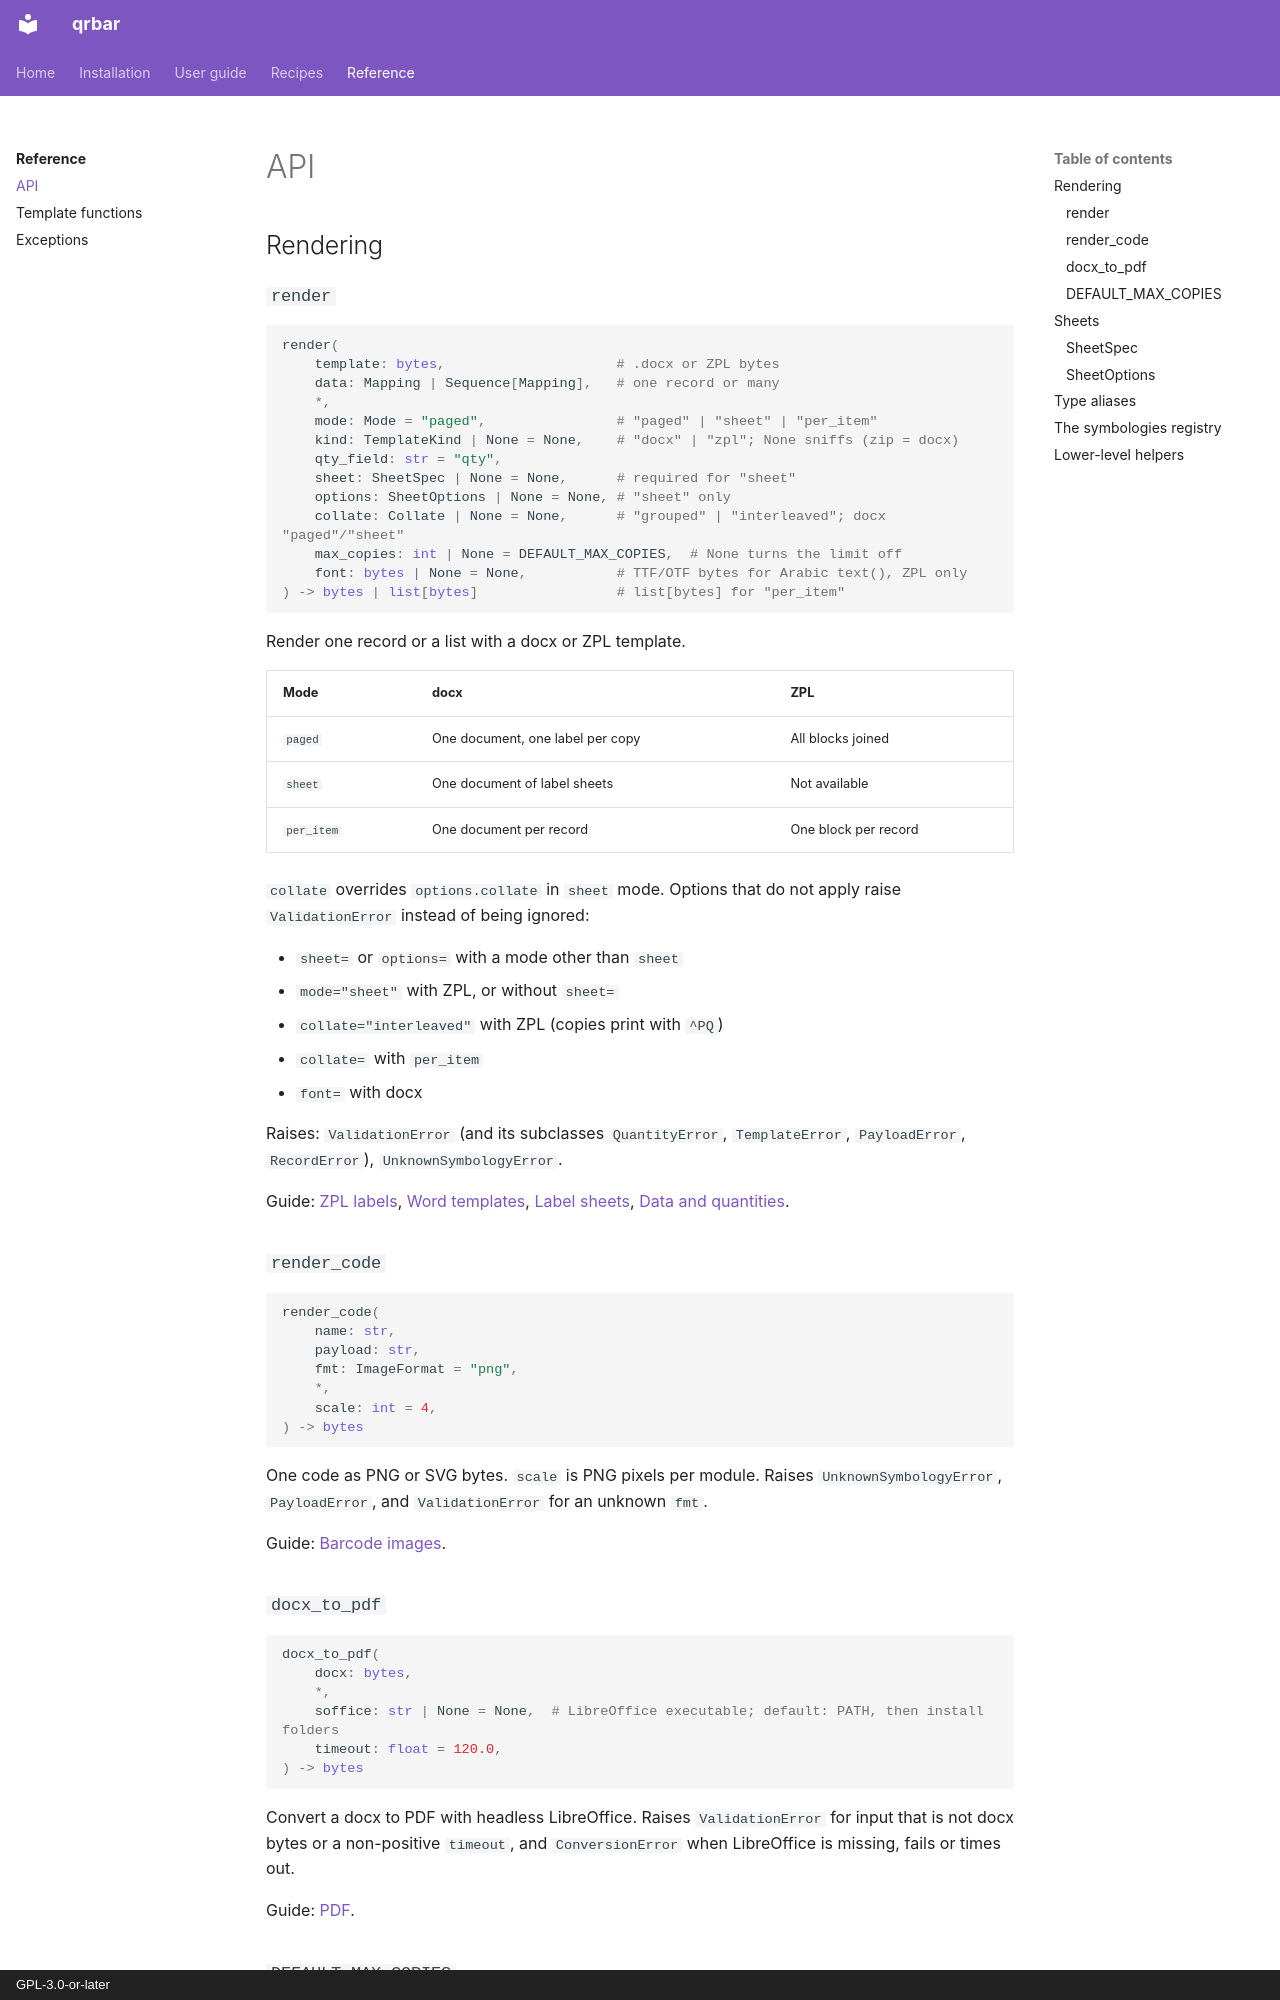

repository: aaltatan/qrbar · page: reference/api/index.html · generator: mkdocs · copyright: GPL-3.0-or-later

# API

## Rendering

### `render`

```py
render(
    template: bytes,                     # .docx or ZPL bytes
    data: Mapping | Sequence[Mapping],   # one record or many
    *,
    mode: Mode = "paged",                # "paged" | "sheet" | "per_item"
    kind: TemplateKind | None = None,    # "docx" | "zpl"; None sniffs (zip = docx)
    qty_field: str = "qty",
    sheet: SheetSpec | None = None,      # required for "sheet"
    options: SheetOptions | None = None, # "sheet" only
    collate: Collate | None = None,      # "grouped" | "interleaved"; docx "paged"/"sheet"
    max_copies: int | None = DEFAULT_MAX_COPIES,  # None turns the limit off
    font: bytes | None = None,           # TTF/OTF bytes for Arabic text(), ZPL only
) -> bytes | list[bytes]                 # list[bytes] for "per_item"
```

Render one record or a list with a docx or ZPL template.

| Mode | docx | ZPL |
|------|------|-----|
| `paged` | One document, one label per copy | All blocks joined |
| `sheet` | One document of label sheets | Not available |
| `per_item` | One document per record | One block per record |

`collate` overrides `options.collate` in `sheet` mode. Options that do not
apply raise `ValidationError` instead of being ignored:

- `sheet=` or `options=` with a mode other than `sheet`
- `mode="sheet"` with ZPL, or without `sheet=`
- `collate="interleaved"` with ZPL (copies print with `^PQ`)
- `collate=` with `per_item`
- `font=` with docx

Raises: `ValidationError` (and its subclasses `QuantityError`,
`TemplateError`, `PayloadError`, `RecordError`), `UnknownSymbologyError`.

Guide: [ZPL labels](../guide/zpl.md), [Word templates](../guide/docx.md),
[Label sheets](../guide/sheets.md), [Data and quantities](../guide/data.md).

### `render_code`

```py
render_code(
    name: str,
    payload: str,
    fmt: ImageFormat = "png",
    *,
    scale: int = 4,
) -> bytes
```

One code as PNG or SVG bytes. `scale` is PNG pixels per module.
Raises `UnknownSymbologyError`, `PayloadError`, and `ValidationError` for an
unknown `fmt`.

Guide: [Barcode images](../guide/images.md).
